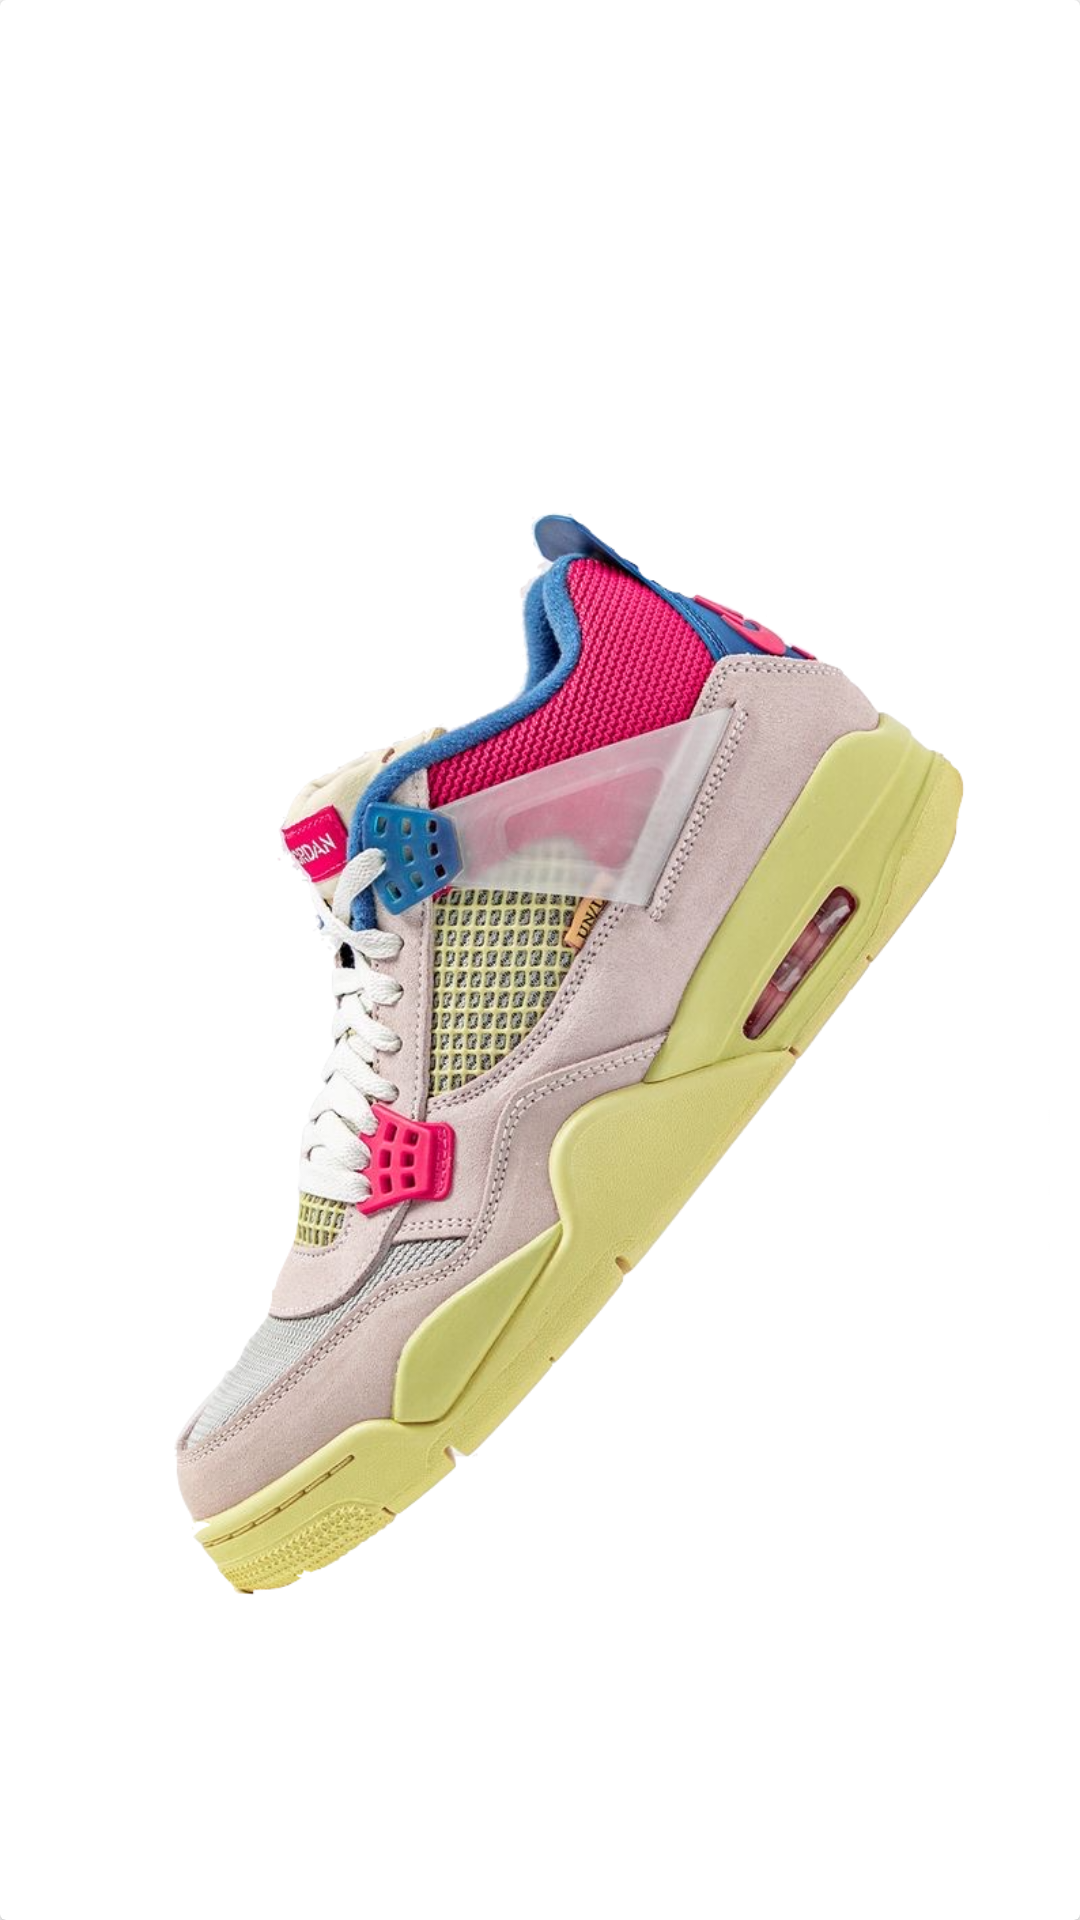

This screen was rendered from an Android layout file. Write that file and the resources it references.
<!-- AndroidManifest.xml: application theme Theme.KicksCartel -->
<!-- res/layout/categorie_card.xml -->
<?xml version="1.0" encoding="utf-8"?>
<androidx.cardview.widget.CardView xmlns:android="http://schemas.android.com/apk/res/android"
    android:layout_width="250dp"
    android:layout_height="300dp"
    xmlns:tools="http://schemas.android.com/tools"
    tools:context=".fragments.BrowseFragment">

<RelativeLayout
    android:layout_width="match_parent"
    android:layout_height="match_parent"
    android:background="@drawable/rounded_corner_shape"
    android:paddingHorizontal="10dp">

    <ImageView
        android:layout_width="match_parent"
        android:layout_height="match_parent"
        android:src="@drawable/black_to_white_gradient"
        />

    <LinearLayout
        android:layout_width="match_parent"
        android:layout_height="match_parent"
        android:orientation="vertical">

        <TextView
            android:id="@+id/categories_card_title"
            android:layout_width="match_parent"
            android:layout_height="wrap_content"
            android:text="Sneakers"
            android:textColor="@color/white"
            android:gravity="center"
            android:textSize="20dp"
            android:paddingTop="10dp"
            android:paddingLeft="10dp"
            />

        <ImageView
            android:id="@+id/categories_card_image"
            android:layout_width="match_parent"
            android:layout_height="match_parent"
            android:scaleType="fitCenter"
            android:src="@drawable/guava"
            android:paddingTop="15dp"
            />

    </LinearLayout>
</RelativeLayout>

</androidx.cardview.widget.CardView>
<!-- resources referenced by this layout -->
<resources>
  <color name="white">#FFFFFFFF</color>
  <!-- drawable guava: png bitmap (drawable-v24, 551262 bytes) -->
  <!-- drawable rounded_corner_shape (drawable) -->
  <?xml version="1.0" encoding="utf-8"?>
  <shape xmlns:android="http://schemas.android.com/apk/res/android">
      <solid android:color="@color/white"/>
      <corners android:radius="300dp" />
  </shape>
  <style name="Theme.KicksCartel" parent="Theme.MaterialComponents.DayNight.DarkActionBar">
          
          <item name="colorPrimary">@color/purple_500</item>
          <item name="colorPrimaryVariant">@color/purple_700</item>
          <item name="colorOnPrimary">@color/white</item>
          
          <item name="colorSecondary">@color/teal_200</item>
          <item name="colorSecondaryVariant">@color/teal_700</item>
          <item name="colorOnSecondary">@color/black</item>
          
          <item name="android:statusBarColor" tools:targetApi="l">?attr/colorPrimaryVariant</item>
          
      </style>
  <color name="purple_500">#FF6200EE</color>
  <color name="purple_700">#FF3700B3</color>
  <color name="teal_200">#FF03DAC5</color>
  <color name="teal_700">#FF018786</color>
  <color name="black">#FF000000</color>
</resources>
